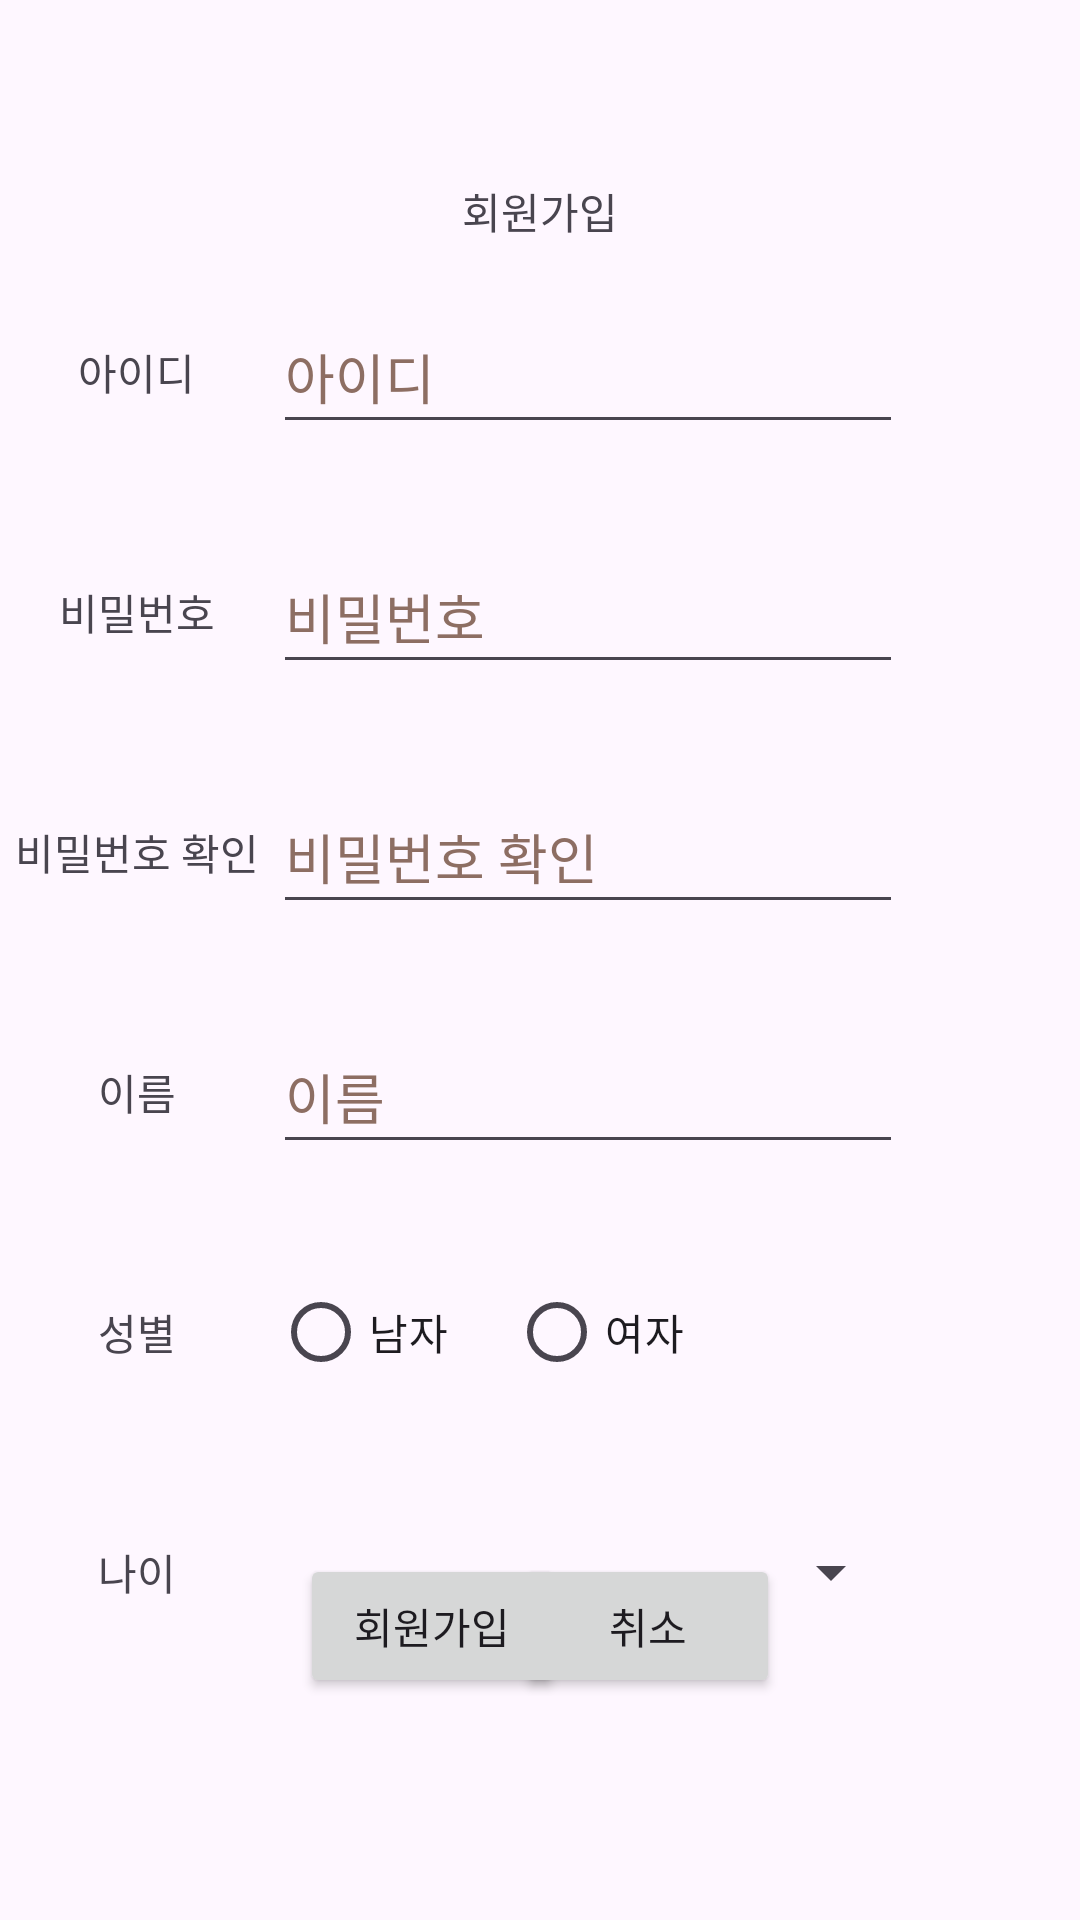

Android layout source for this screen:
<!-- AndroidManifest.xml: application theme Theme.ThinkD -->
<!-- res/layout/activity_register.xml -->
<?xml version="1.0" encoding="utf-8"?>
<androidx.constraintlayout.widget.ConstraintLayout xmlns:android="http://schemas.android.com/apk/res/android"
    xmlns:app="http://schemas.android.com/apk/res-auto"
    xmlns:tools="http://schemas.android.com/tools"
    android:layout_width="match_parent"
    android:layout_height="match_parent"
    tools:context=".sign.RegisterActivity">

    <TextView
        android:id="@+id/tv_register"
        android:layout_width="wrap_content"
        android:layout_height="wrap_content"
        android:layout_marginTop="60dp"
        android:text="@string/sign_up"
        app:layout_constraintEnd_toEndOf="parent"
        app:layout_constraintStart_toStartOf="parent"
        app:layout_constraintTop_toTopOf="parent" />

    <EditText
        android:id="@+id/et_id_reg"
        android:layout_width="wrap_content"
        android:layout_height="wrap_content"
        android:layout_marginStart="32dp"
        android:layout_marginTop="100dp"
        android:ems="10"
        android:hint="@string/id"
        android:importantForAutofill="no"
        android:inputType="textPassword"
        android:minHeight="48dp"
        android:textColorHint="#8D6E63"
        app:layout_constraintEnd_toEndOf="parent"
        app:layout_constraintStart_toStartOf="parent"
        app:layout_constraintTop_toTopOf="parent"
        tools:ignore="DuplicateSpeakableTextCheck" />

    <EditText
        android:id="@+id/et_pw_reg"
        android:layout_width="wrap_content"
        android:layout_height="wrap_content"
        android:layout_marginTop="32dp"
        android:ems="10"
        android:hint="@string/password"
        android:importantForAutofill="no"
        android:inputType="textPassword"
        android:minHeight="48dp"
        android:textColorHint="#8D6E63"
        app:layout_constraintEnd_toEndOf="@+id/et_id_reg"
        app:layout_constraintStart_toStartOf="@+id/et_id_reg"
        app:layout_constraintTop_toBottomOf="@+id/et_id_reg"
        tools:ignore="DuplicateSpeakableTextCheck" />

    <EditText
        android:id="@+id/et_pwcheck"
        android:layout_width="wrap_content"
        android:layout_height="wrap_content"
        android:layout_marginTop="32dp"
        android:ems="10"
        android:hint="@string/password_check"
        android:importantForAutofill="no"
        android:inputType="text"
        android:minHeight="48dp"
        android:textColorHint="#8D6E63"
        app:layout_constraintEnd_toEndOf="@+id/et_pw_reg"
        app:layout_constraintStart_toStartOf="@+id/et_pw_reg"
        app:layout_constraintTop_toBottomOf="@+id/et_pw_reg"
        tools:ignore="DuplicateSpeakableTextCheck" />

    <EditText
        android:id="@+id/et_name_reg"
        android:layout_width="wrap_content"
        android:layout_height="wrap_content"
        android:layout_marginTop="32dp"
        android:ems="10"
        android:hint="@string/name"
        android:importantForAutofill="no"
        android:inputType="text"
        android:minHeight="48dp"
        android:textColorHint="#8D6E63"
        app:layout_constraintEnd_toEndOf="@+id/et_pwcheck"
        app:layout_constraintStart_toStartOf="@+id/et_pwcheck"
        app:layout_constraintTop_toBottomOf="@+id/et_pwcheck"
        tools:ignore="DuplicateSpeakableTextCheck" />

    <TextView
        android:id="@+id/tv_id"
        android:layout_width="wrap_content"
        android:layout_height="wrap_content"
        android:text="@string/id"
        app:layout_constraintBottom_toBottomOf="@+id/et_id_reg"
        app:layout_constraintEnd_toStartOf="@+id/et_id_reg"
        app:layout_constraintStart_toStartOf="parent"
        app:layout_constraintTop_toTopOf="@+id/et_id_reg" />

    <TextView
        android:id="@+id/tv_pw"
        android:layout_width="wrap_content"
        android:layout_height="wrap_content"
        android:text="@string/password"
        app:layout_constraintBottom_toBottomOf="@+id/et_pw_reg"
        app:layout_constraintEnd_toStartOf="@+id/et_pw_reg"
        app:layout_constraintStart_toStartOf="parent"
        app:layout_constraintTop_toTopOf="@+id/et_pw_reg" />

    <TextView
        android:id="@+id/tv_pwcheck"
        android:layout_width="wrap_content"
        android:layout_height="wrap_content"
        android:text="@string/password_check"
        app:layout_constraintBottom_toBottomOf="@+id/et_pwcheck"
        app:layout_constraintEnd_toStartOf="@+id/et_pwcheck"
        app:layout_constraintStart_toStartOf="parent"
        app:layout_constraintTop_toTopOf="@+id/et_pwcheck" />

    <TextView
        android:id="@+id/tv_name"
        android:layout_width="wrap_content"
        android:layout_height="wrap_content"
        android:text="@string/name"
        app:layout_constraintBottom_toBottomOf="@+id/et_name_reg"
        app:layout_constraintEnd_toStartOf="@+id/et_name_reg"
        app:layout_constraintStart_toStartOf="parent"
        app:layout_constraintTop_toTopOf="@+id/et_name_reg" />

    <TextView
        android:id="@+id/tv_gender"
        android:layout_width="wrap_content"
        android:layout_height="wrap_content"
        android:text="@string/gender"
        app:layout_constraintBottom_toBottomOf="@+id/group_gender"
        app:layout_constraintEnd_toStartOf="@+id/group_gender"
        app:layout_constraintStart_toStartOf="parent"
        app:layout_constraintTop_toTopOf="@+id/group_gender" />

    <RadioGroup
        android:id="@+id/group_gender"
        android:layout_width="0dp"
        android:layout_height="wrap_content"
        android:layout_marginTop="32dp"
        android:orientation="horizontal"
        app:layout_constraintEnd_toEndOf="@+id/et_name_reg"
        app:layout_constraintStart_toStartOf="@+id/et_name_reg"
        app:layout_constraintTop_toBottomOf="@+id/et_name_reg">

        <RadioButton
            android:id="@+id/rbt_men"
            android:layout_width="wrap_content"
            android:layout_height="wrap_content"
            android:layout_marginEnd="20dp"
            android:text="@string/men" />

        <RadioButton
            android:id="@+id/rbt_women"
            android:layout_width="wrap_content"
            android:layout_height="wrap_content"
            android:layout_marginEnd="20dp"
            android:text="@string/women" />
    </RadioGroup>

    <Button
        android:id="@+id/bt_register_reg"
        android:layout_width="wrap_content"
        android:layout_height="wrap_content"
        android:layout_marginStart="100dp"
        android:layout_marginBottom="74dp"
        android:text="@string/sign_up"
        app:layout_constraintBottom_toBottomOf="parent"
        app:layout_constraintStart_toStartOf="parent"
        tools:ignore="DuplicateSpeakableTextCheck" />

    <Button
        android:id="@+id/bt_cancel_reg"
        android:layout_width="wrap_content"
        android:layout_height="wrap_content"
        android:layout_marginEnd="100dp"
        android:text="@string/cancel"
        app:layout_constraintBottom_toBottomOf="@+id/bt_register_reg"
        app:layout_constraintEnd_toEndOf="parent"
        app:layout_constraintTop_toTopOf="@+id/bt_register_reg" />

    <TextView
        android:id="@+id/tv_age"
        android:layout_width="wrap_content"
        android:layout_height="wrap_content"
        android:text="@string/age"
        app:layout_constraintBottom_toBottomOf="@+id/spin_age"
        app:layout_constraintEnd_toStartOf="@+id/spin_age"
        app:layout_constraintStart_toStartOf="parent"
        app:layout_constraintTop_toTopOf="@+id/spin_age" />

    <Spinner
        android:id="@+id/spin_age"
        android:layout_width="0dp"
        android:layout_height="wrap_content"
        android:layout_marginTop="32dp"
        android:minHeight="48dp"
        app:layout_constraintEnd_toEndOf="@+id/group_gender"
        app:layout_constraintStart_toStartOf="@+id/group_gender"
        app:layout_constraintTop_toBottomOf="@+id/group_gender" />

</androidx.constraintlayout.widget.ConstraintLayout>
<!-- resources referenced by this layout -->
<resources>
  <string name="age">나이</string>
  <string name="cancel">취소</string>
  <string name="gender">성별</string>
  <string name="id">아이디</string>
  <string name="men">남자</string>
  <string name="name">이름</string>
  <string name="password">비밀번호</string>
  <string name="password_check">비밀번호 확인</string>
  <string name="sign_up">회원가입</string>
  <string name="women">여자</string>
  <style name="Theme.ThinkD" parent="Base.Theme.ThinkD" />
  <style name="Base.Theme.ThinkD" parent="Theme.Material3.DayNight.NoActionBar">
          
          
      </style>
</resources>
